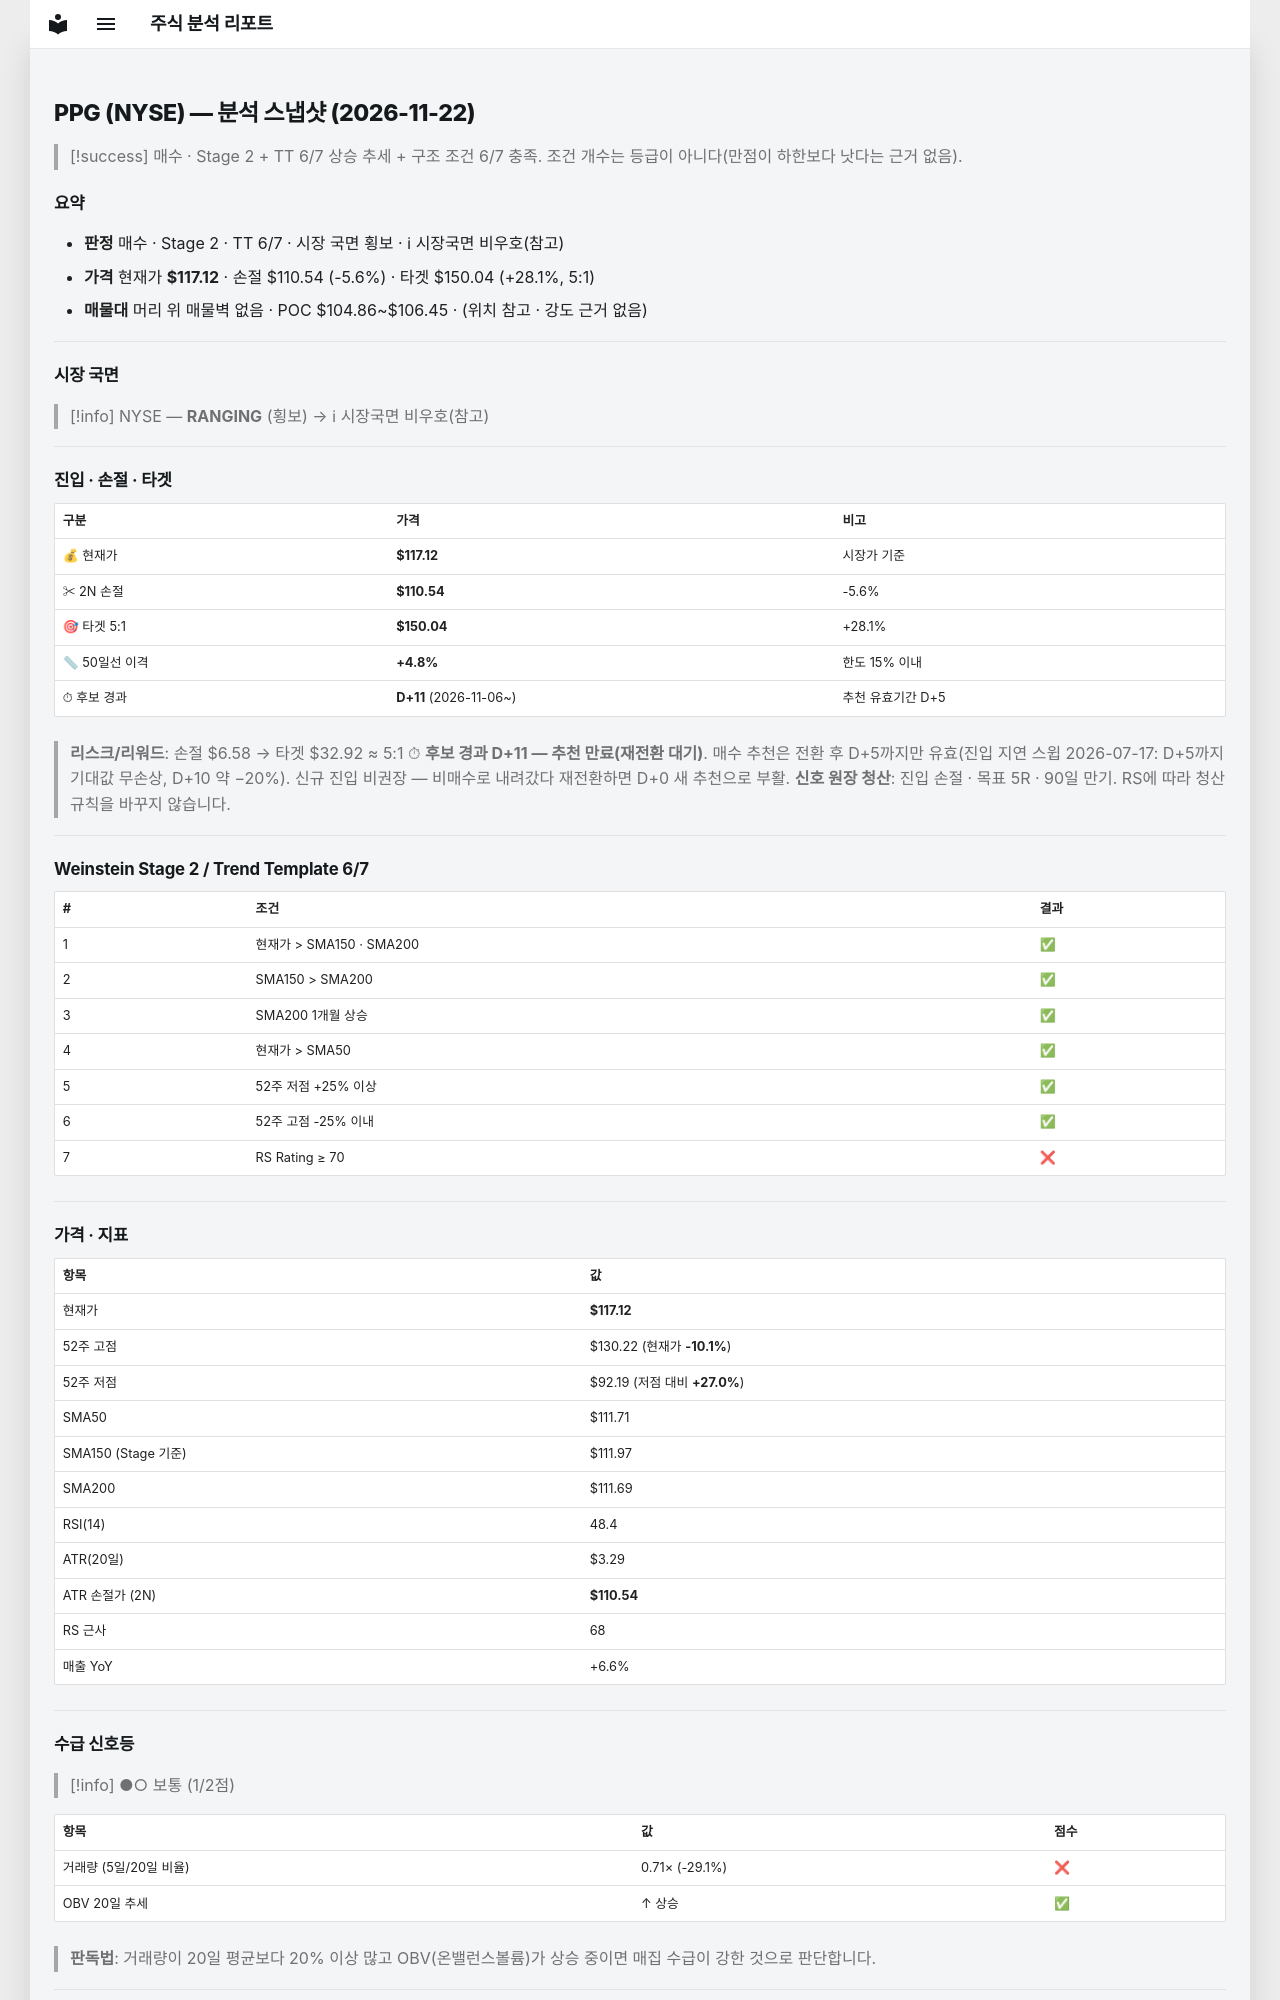

repository: soloandco/stock-reports · page: snapshots/PPG-2026-11-22/index.html · generator: mkdocs

---
type: analysis-snapshot
title: PPG 분석 스냅샷
ticker: PPG
market: NYSE
created: 2026-11-22
updated: 2026-11-22
bar-date: 2026-11-20
verdict: 매수관찰
real-rr: 1.07
sma50-gap-pct: 4.8
candidate-days: 11
candidate-since: 2026-11-06
weekly-position: 저항대아래
weekly-overhead-price: 124.19
weekly-overhead-pct: 6.0
stage: 2
trend-template-score: 6
tt-max: 7
ma-set: sma-50-150-200
price: 117.12000274658203
stop-price: 110.5356773337941
market-regime: RANGING
supply-demand-score: 1/2
supply-demand-label: 보통
status: tracking
tags:
  - stock-agent
  - watchlist
  - PPG
  - analysis
related:
  - "[[analysis-template]]"
---

# PPG (NYSE) — 분석 스냅샷 (2026-11-22)

> [!success] 매수 · Stage 2 + TT 6/7
> 상승 추세 + 구조 조건 6/7 충족. 조건 개수는 등급이 아니다(만점이 하한보다 낫다는 근거 없음).

## 요약

- **판정** 매수 · Stage 2 · TT 6/7 · 시장 국면 횡보 · ℹ 시장국면 비우호(참고)
- **가격** 현재가 **$117.12** · 손절 $110.54 (-5.6%) · 타겟 $150.04 (+28.1%, 5:1)
- **매물대** 머리 위 매물벽 없음 · POC $104.86~$106.45 · (위치 참고 · 강도 근거 없음)

---

## 시장 국면

> [!info] NYSE — **RANGING** (횡보) → ℹ 시장국면 비우호(참고)

---

## 진입 · 손절 · 타겟

| 구분 | 가격 | 비고 |
|------|------|------|
| 💰 현재가 | **$117.12** | 시장가 기준 |
| ✂ 2N 손절 | **$110.54** | -5.6% |
| 🎯 타겟 5:1 | **$150.04** | +28.1% |
| 📏 50일선 이격 | **+4.8%** | 한도 15% 이내 |
| ⏱ 후보 경과 | **D+11** (2026-11-06~) | 추천 유효기간 D+5 |

> **리스크/리워드**: 손절 $6.58 → 타겟 $32.92 ≈ 5:1
> ⏱ **후보 경과 D+11 — 추천 만료(재전환 대기)**. 매수 추천은 전환 후 D+5까지만 유효(진입 지연 스윕 2026-07-17: D+5까지 기대값 무손상, D+10 약 −20%). 신규 진입 비권장 — 비매수로 내려갔다 재전환하면 D+0 새 추천으로 부활.
> **신호 원장 청산**: 진입 손절 · 목표 5R · 90일 만기. RS에 따라 청산 규칙을 바꾸지 않습니다.

---

## Weinstein Stage 2 / Trend Template 6/7

| # | 조건 | 결과 |
|---|------|------|
| 1 | 현재가 > SMA150 · SMA200 | ✅ |
| 2 | SMA150 > SMA200 | ✅ |
| 3 | SMA200 1개월 상승 | ✅ |
| 4 | 현재가 > SMA50 | ✅ |
| 5 | 52주 저점 +25% 이상 | ✅ |
| 6 | 52주 고점 -25% 이내 | ✅ |
| 7 | RS Rating ≥ 70 | ❌ |

---

## 가격 · 지표

| 항목 | 값 |
|------|---|
| 현재가 | **$117.12** |
| 52주 고점 | $130.22 (현재가 **-10.1%**) |
| 52주 저점 | $92.19 (저점 대비 **+27.0%**) |
| SMA50 | $111.71 |
| SMA150 (Stage 기준) | $111.97 |
| SMA200 | $111.69 |
| RSI(14) | 48.4 |
| ATR(20일) | $3.29 |
| ATR 손절가 (2N) | **$110.54** |
| RS 근사 | 68 |
| 매출 YoY | +6.6% |

---
## 수급 신호등

> [!info] ●○ 보통 (1/2점)

| 항목 | 값 | 점수 |
|------|------|------|
| 거래량 (5일/20일 비율) | 0.71× (-29.1%) | ❌ |
| OBV 20일 추세 | ↑ 상승 | ✅ |

> **판독법**: 거래량이 20일 평균보다 20% 이상 많고 OBV(온밸런스볼륨)가 상승 중이면 매집 수급이 강한 것으로 판단합니다.

---
